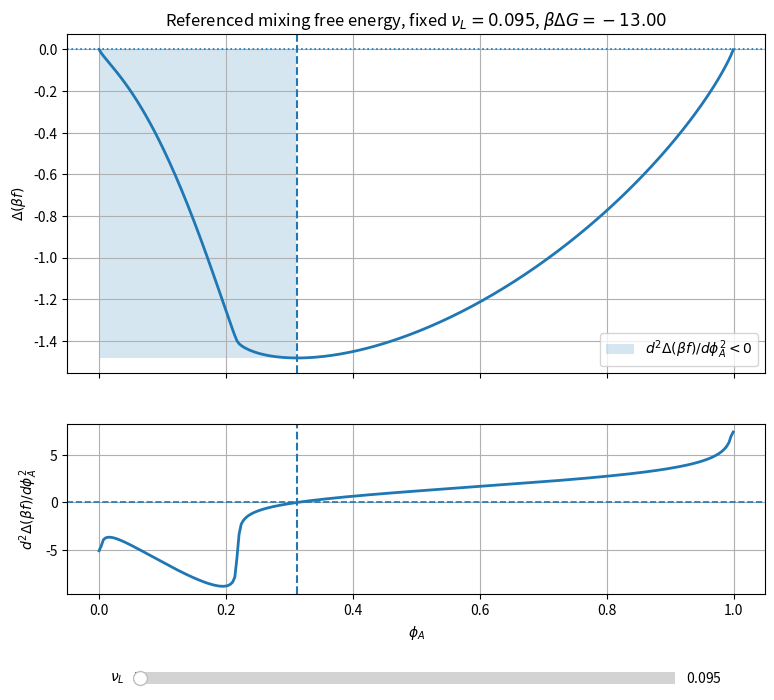

This figure's Python source:
import numpy as np
import matplotlib.pyplot as plt
from matplotlib.widgets import Slider

# ============================================================
# Parameters
# ============================================================

z = 4
beta_deltaG = -13

phi_min = 1e-4
phi_max = 0.999
n_phi = 300

nu0 = 0.095
nu_min = 1e-4
nu_max = 10

# ============================================================
# Original no-volume model
# ============================================================

def epsilon(phi):
    """
    Optional direct nanostar energetic term per lattice site.
    Keep zero for pure linker-mediated model.
    """
    return 0.0

def phi0_from_phi(phi):
    return 1.0 - phi

def m_from_phi(phi):
    """
    A--A contact-slot density:
    m_AA = z phi_A^2 / 2
    """
    return 0.5 * z * phi**2

def ell_star(nu, m):
    """
    Exact saddle bridge density ell_*.
    """
    q = np.exp(beta_deltaG)
    d = np.sqrt((nu - m)**2 + 4.0 * q * nu * m)
    return 2.0 * nu * m / (nu + m + d)

def beta_f_raw(phi, nu):
    """
    Raw dimensionless free-energy density beta f per lattice site.
    """
    eps = 1e-14

    phi0 = phi0_from_phi(phi)
    m = m_from_phi(phi)
    ell = ell_star(nu, m)

    valid = (
        (phi > 0)
        & (phi0 > 0)
        & (nu > 0)
        & (m > 0)
        & ((nu - ell) > 0)
        & ((m - ell) > 0)
    )

    f = np.full_like(phi, np.nan, dtype=float)
    print(nu)
    f[valid] = (
        # epsilon(phi[valid])
        + phi[valid] * np.log(np.maximum(phi[valid], eps))
        + phi0[valid] * np.log(np.maximum(phi0[valid], eps))

        # Ideal linker entropy.
        # For fixed nu, this is just a vertical shift.
        # + nu * np.log(np.maximum(nu, eps))

        # Linker/contact association terms.
        + nu * np.log(np.maximum((nu - ell[valid]), eps))
        + m[valid] * np.log(np.maximum((m[valid] - ell[valid]) / m[valid], eps))
    )

    return f

def beta_f_mix(phi, nu):
    """
    Referenced mixing free energy:

        Delta f(phi) = f(phi) - (1-phi) f(0) - phi f(1)

    This is the correct analogue of
        g_AB - (g_AA + g_BB)/2.
    """
    f = beta_f_raw(phi, nu)

    # Use tiny offsets because logs at exactly 0 or 1 are singular.
    phi_left = np.array([phi_min])
    phi_right = np.array([phi_max])

    f_left = beta_f_raw(phi_left, nu)[0]
    f_right = beta_f_raw(phi_right, nu)[0]

    f_ref = (1.0 - phi) * f_left + phi * f_right

    return f - f_ref

def second_derivative(y, x):
    dy = np.gradient(y, x)
    d2y = np.gradient(dy, x)
    return dy

def find_spinodal_points(phi, f2):
    roots = []

    for k in range(len(phi) - 1):
        y1 = f2[k]
        y2 = f2[k + 1]

        if not np.isfinite(y1) or not np.isfinite(y2):
            continue

        if y1 == 0:
            roots.append(phi[k])

        if y1 * y2 < 0:
            x1 = phi[k]
            x2 = phi[k + 1]
            root = x1 - y1 * (x2 - x1) / (y2 - y1)
            roots.append(root)

    return roots

# ============================================================
# Grid
# ============================================================

phi = np.linspace(phi_min, phi_max, n_phi)

# ============================================================
# Plot
# ============================================================

fig, (ax_f, ax_f2) = plt.subplots(
    2,
    1,
    figsize=(9, 8),
    sharex=True,
    gridspec_kw={"height_ratios": [2, 1]}
)

plt.subplots_adjust(bottom=0.18)

def plot_for_nu(nu):
    ax_f.clear()
    ax_f2.clear()

    f = beta_f_mix(phi, nu)
    f2 = second_derivative(f, phi)

    spinodal_roots = find_spinodal_points(phi, f2)
    unstable = f2 < 0

    ax_f.plot(phi, f, linewidth=2)

    # ax_f.set_xscale('log')

    ax_f.fill_between(
        phi,
        np.nanmin(f),
        np.nanmax(f),
        where=unstable,
        alpha=0.18,
        label=r"$d^2\Delta(\beta f)/d\phi_A^2<0$"
    )

    for root in spinodal_roots:
        ax_f.axvline(root, linestyle="--", linewidth=1.5)

    ax_f.axhline(0.0, linestyle=":", linewidth=1.2)

    ax_f.set_ylabel(r"$\Delta(\beta f)$")
    ax_f.set_title(
        rf"Referenced mixing free energy, fixed $\nu_L={nu:.3f}$, "
        rf"$\beta\Delta G={beta_deltaG:.2f}$"
    )
    ax_f.legend(loc="best")
    ax_f.grid(True)

    ax_f2.plot(phi, f2, linewidth=2)
    ax_f2.axhline(0.0, linestyle="--", linewidth=1.2)

    for root in spinodal_roots:
        ax_f2.axvline(root, linestyle="--", linewidth=1.5)

    ax_f2.set_xlabel(r"$\phi_A$")
    ax_f2.set_ylabel(r"$d^2\Delta(\beta f)/d\phi_A^2$")
    ax_f2.grid(True)

    if spinodal_roots:
        print("Spinodal boundary points:")
        # for root in spinodal_roots:
        #     print(f"phi_A = {root:.6f}")
    else:
        print("No spinodal points for this nu_L.")

plot_for_nu(nu0)

# ============================================================
# Slider for nu_L
# ============================================================

slider_ax = plt.axes([0.20, 0.06, 0.60, 0.03])

nu_slider = Slider(
    slider_ax,
    r"$\nu_L$",
    nu_min,
    nu_max,
    valinit=nu0
)

def update(val):
    nu = nu_slider.val
    plot_for_nu(nu)
    fig.canvas.draw_idle()

nu_slider.on_changed(update)

plt.show()
